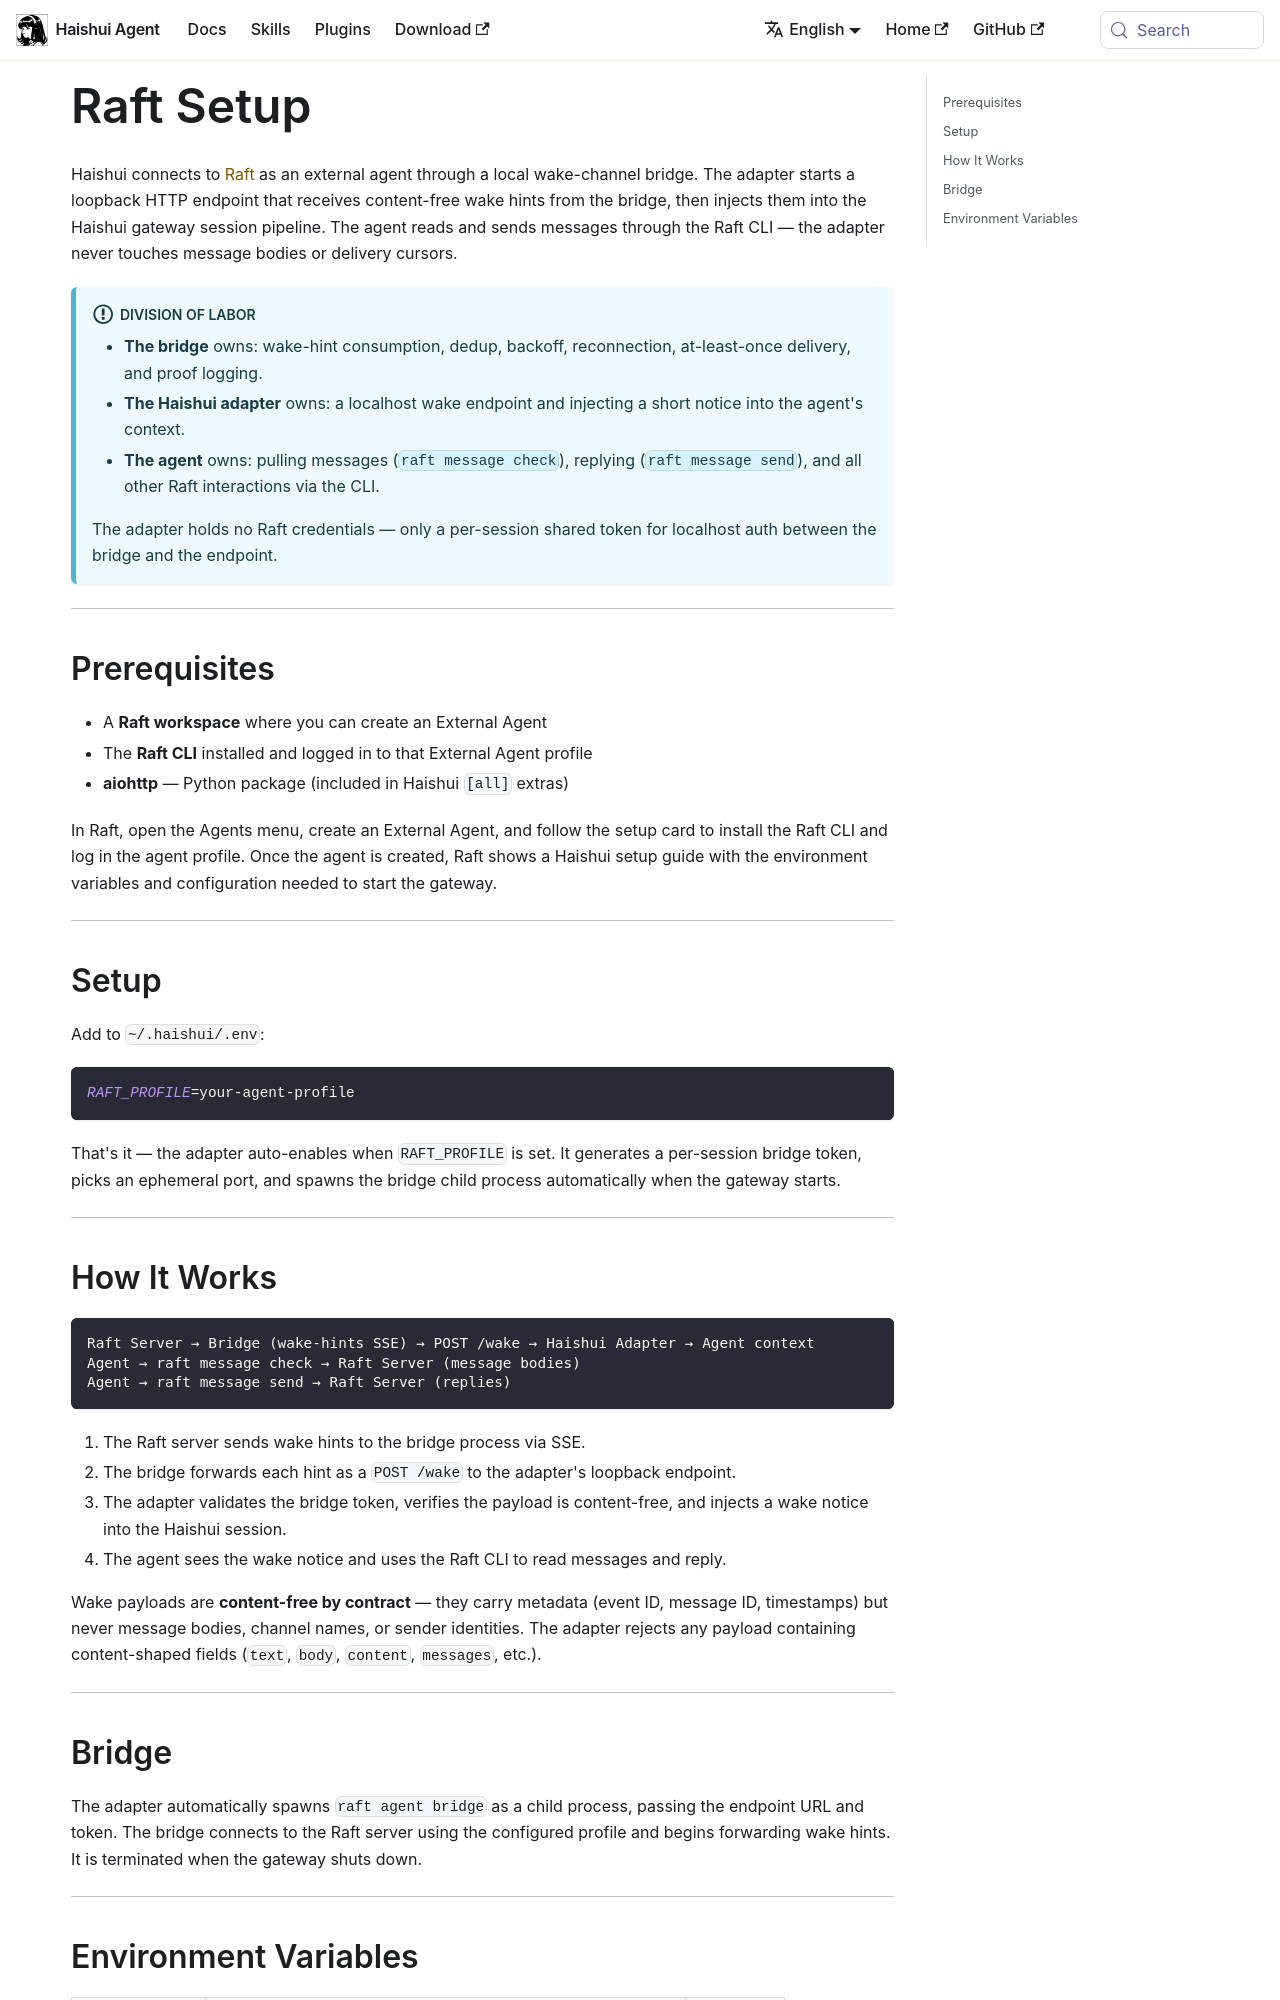

repository: aiqinghaiwork163/haishui-agent · page: docs/user-guide/messaging/raft/index.html · generator: docusaurus

---
sidebar_position: 19
title: "Raft"
description: "Connect Haishui Agent to Raft as an external agent via wake-channel bridge"
---

# Raft Setup

Haishui connects to [Raft](https://raft.build) as an external agent through a local wake-channel bridge. The adapter starts a loopback HTTP endpoint that receives content-free wake hints from the bridge, then injects them into the Haishui gateway session pipeline. The agent reads and sends messages through the Raft CLI — the adapter never touches message bodies or delivery cursors.

:::info Division of Labor
- **The bridge** owns: wake-hint consumption, dedup, backoff, reconnection, at-least-once delivery, and proof logging.
- **The Haishui adapter** owns: a localhost wake endpoint and injecting a short notice into the agent's context.
- **The agent** owns: pulling messages (`raft message check`), replying (`raft message send`), and all other Raft interactions via the CLI.

The adapter holds no Raft credentials — only a per-session shared token for localhost auth between the bridge and the endpoint.
:::

---

## Prerequisites

- A **Raft workspace** where you can create an External Agent
- The **Raft CLI** installed and logged in to that External Agent profile
- **aiohttp** — Python package (included in Haishui `[all]` extras)

In Raft, open the Agents menu, create an External Agent, and follow the setup card to install the Raft CLI and log in the agent profile. Once the agent is created, Raft shows a Haishui setup guide with the environment variables and configuration needed to start the gateway.

---

## Setup

Add to `~/.haishui/.env`:

```bash
RAFT_PROFILE=your-agent-profile
```

That's it — the adapter auto-enables when `RAFT_PROFILE` is set. It generates a per-session bridge token, picks an ephemeral port, and spawns the bridge child process automatically when the gateway starts.

---
